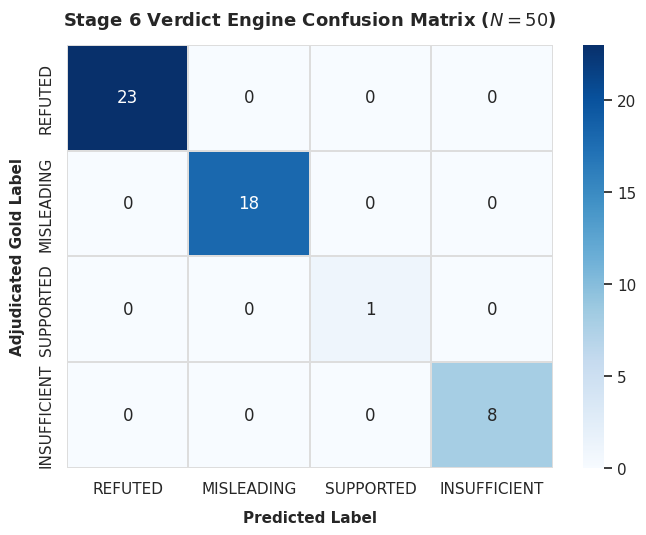

Python code for this plot: (Note: this script raises an exception after producing the figure.)
import matplotlib.pyplot as plt
import numpy as np
import seaborn as sns

def generate_cm_plot():
    # Labels in standardized order
    classes = ["REFUTED", "MISLEADING", "SUPPORTED", "INSUFFICIENT_EVIDENCE"]
    
    # 4x4 Confusion Matrix from 50 pilot claims evaluation
    # Rows: True Label, Cols: Predicted Label
    cm = np.array([
        [23,  0,  0,  0],  # REFUTED
        [ 0, 18,  0,  0],  # MISLEADING
        [ 0,  0,  1,  0],  # SUPPORTED
        [ 0,  0,  0,  8]   # INSUFFICIENT_EVIDENCE
    ])

    plt.figure(figsize=(7, 5.5), dpi=300)
    sns.set_theme(style="white", font_scale=1.0)
    
    # Plotting heatmap
    ax = sns.heatmap(
        cm, 
        annot=True, 
        fmt="d", 
        cmap="Blues", 
        cbar=True,
        xticklabels=["REFUTED", "MISLEADING", "SUPPORTED", "INSUFFICIENT"],
        yticklabels=["REFUTED", "MISLEADING", "SUPPORTED", "INSUFFICIENT"],
        linewidths=1.2,
        linecolor="#dddddd"
    )

    ax.set_title("Stage 6 Verdict Engine Confusion Matrix ($N=50$)", fontsize=13, fontweight="bold", pad=14)
    ax.set_xlabel("Predicted Label", fontsize=11, fontweight="bold", labelpad=10)
    ax.set_ylabel("Adjudicated Gold Label", fontsize=11, fontweight="bold", labelpad=10)
    
    plt.tight_layout()
    
    # Save both high-res PNG and vector PDF for LaTeX
    png_path = "docs/figures/verdict_confusion_matrix.png"
    pdf_path = "docs/figures/verdict_confusion_matrix.pdf"
    
    plt.savefig(png_path, dpi=300)
    plt.savefig(pdf_path, bbox_inches="tight")
    print(f"[+] Confusion matrix plot successfully saved to:\n  - {png_path}\n  - {pdf_path}")

if __name__ == "__main__":
    generate_cm_plot()
